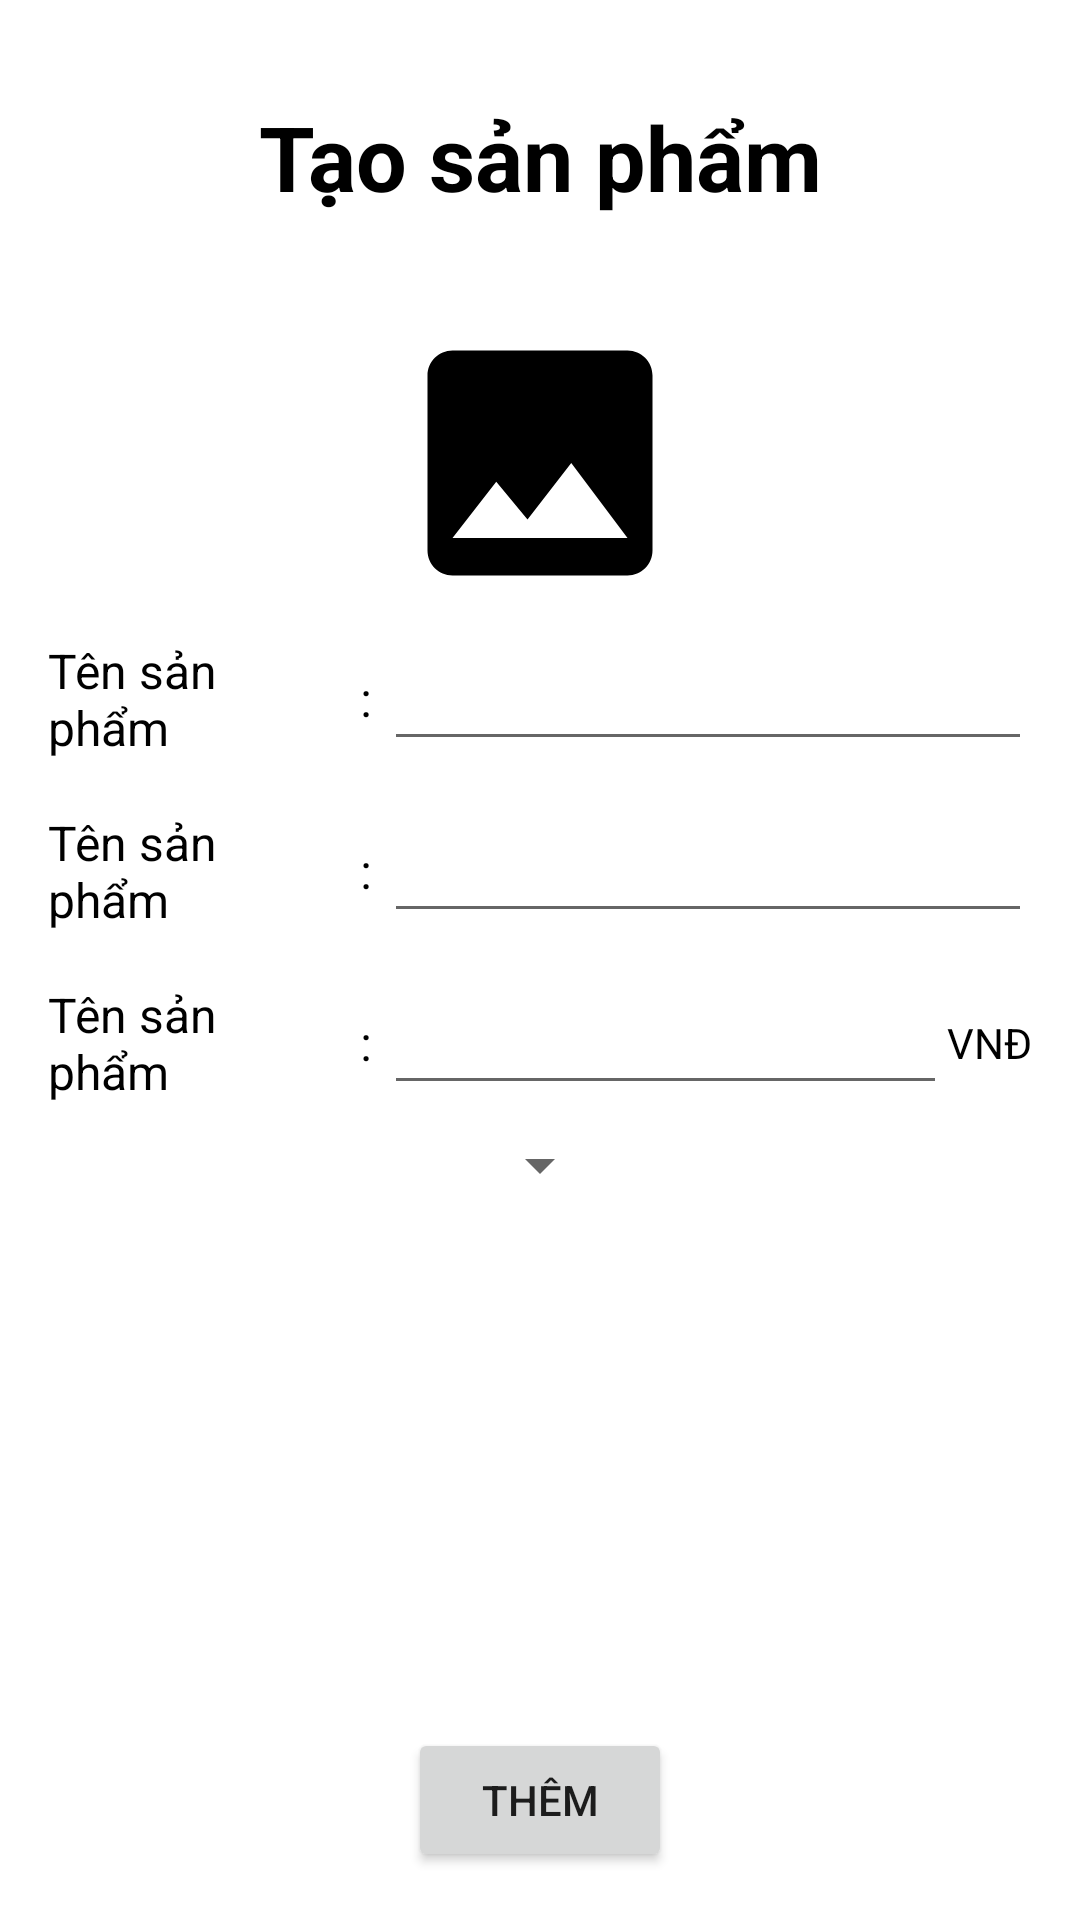

This screen was rendered from an Android layout file. Write that file and the resources it references.
<!-- AndroidManifest.xml: application theme Theme.ThuyTrangMarket -->
<!-- res/layout/fragment_create_product.xml -->
<?xml version="1.0" encoding="utf-8"?>
<LinearLayout xmlns:android="http://schemas.android.com/apk/res/android"
    xmlns:tools="http://schemas.android.com/tools"
    android:layout_width="match_parent"
    android:layout_height="match_parent"
    android:orientation="vertical"
    android:paddingVertical="16dp"
    android:background="@color/white"
    tools:context=".ui.createProduct.CreateProductFragment">

    <TextView
        android:layout_width="match_parent"
        android:layout_height="wrap_content"
        android:text="Tạo sản phẩm"
        android:textSize="30sp"
        android:textStyle="bold"
        android:textColor="@color/black"
        android:textAlignment="center"
        android:padding="16dp"/>

    <ScrollView
        android:layout_width="match_parent"
        android:layout_height="0dp"
        android:layout_weight="1"
        android:padding="16dp">

        <LinearLayout
            android:layout_width="match_parent"
            android:layout_height="match_parent"
            android:orientation="vertical"
            android:gravity="center_horizontal">

            <ImageView
                android:layout_width="100dp"
                android:layout_height="100dp"
                android:src="@drawable/ic_img_picker"/>

            <include
                android:id="@+id/nameContainer"
                layout="@layout/view_input_row"/>

            <include
                android:id="@+id/descriptionContainer"
                layout="@layout/view_input_row"/>

            <LinearLayout
                android:layout_width="match_parent"
                android:layout_height="wrap_content"
                android:orientation="horizontal"
                android:gravity="center">

                <include
                    android:id="@+id/priceContainer"
                    android:layout_width="0dp"
                    android:layout_height="wrap_content"
                    layout="@layout/view_input_row"
                    android:layout_weight="1"/>

                <TextView
                    android:layout_width="wrap_content"
                    android:layout_height="wrap_content"
                    android:textColor="@color/black"
                    android:text="VNĐ"/>

            </LinearLayout>

            <Spinner
                android:id="@+id/categoryPicker"
                android:layout_width="wrap_content"
                android:layout_height="wrap_content"
                android:paddingVertical="8dp"/>

        </LinearLayout>

    </ScrollView>

    <Button
        android:id="@+id/btnSubmit"
        android:layout_width="wrap_content"
        android:layout_height="wrap_content"
        android:layout_gravity="center"
        android:layout_marginTop="16dp"
        android:text="Thêm"
        android:textAlignment="center"/>


</LinearLayout>
<!-- res/layout/view_input_row.xml (included above) -->
<?xml version="1.0" encoding="utf-8"?>
<LinearLayout xmlns:android="http://schemas.android.com/apk/res/android"
    android:layout_width="match_parent"
    android:layout_height="wrap_content"
    xmlns:tools="http://schemas.android.com/tools"
    android:gravity="center"
    android:paddingVertical="8dp"
    android:orientation="horizontal">

    <TextView
        android:id="@+id/tvTitle"
        android:layout_width="100dp"
        android:layout_height="wrap_content"
        android:textColor="@color/black"
        android:textSize="16sp"
        tools:text="Tên sản phẩm"/>

    <TextView
        android:layout_width="wrap_content"
        android:layout_height="wrap_content"
        android:textSize="16sp"
        android:text=" : "
        android:textColor="@color/black"/>

    <EditText
        android:id="@+id/editText"
        android:layout_width="0dp"
        android:layout_height="wrap_content"
        android:layout_weight="1"/>

</LinearLayout>
<!-- resources referenced by this layout -->
<resources>
  <color name="black">#FF000000</color>
  <color name="white">#FFFFFFFF</color>
  <!-- drawable ic_img_picker (drawable) -->
  <vector xmlns:android="http://schemas.android.com/apk/res/android" android:height="70dp" android:tint="#000000" android:viewportHeight="24" android:viewportWidth="24" android:width="70dp">
        
      <path android:fillColor="@android:color/white" android:pathData="M21,19V5c0,-1.1 -0.9,-2 -2,-2H5c-1.1,0 -2,0.9 -2,2v14c0,1.1 0.9,2 2,2h14c1.1,0 2,-0.9 2,-2zM8.5,13.5l2.5,3.01L14.5,12l4.5,6H5l3.5,-4.5z"/>
      
  </vector>
  <style name="Theme.ThuyTrangMarket" parent="Theme.AppCompat.DayNight.NoActionBar" />
</resources>
